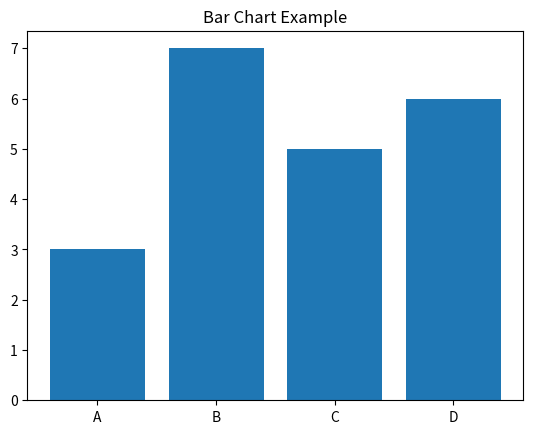

Generate this figure with matplotlib:
import matplotlib.pyplot as plt

categories = ["A", "B", "C", "D"]
values = [3, 7, 5, 6]

plt.bar(categories, values)
plt.title("Bar Chart Example")
plt.show()

 
